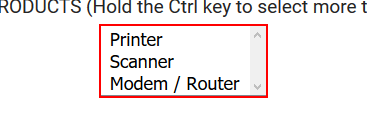
Task: using selectors
Workflow: select multiple items

Step 1: select in the drop-down 'product2' in window 'Great Sample Contact Form: MENUS and DROPDOWN MENUS' (firefox.exe)
